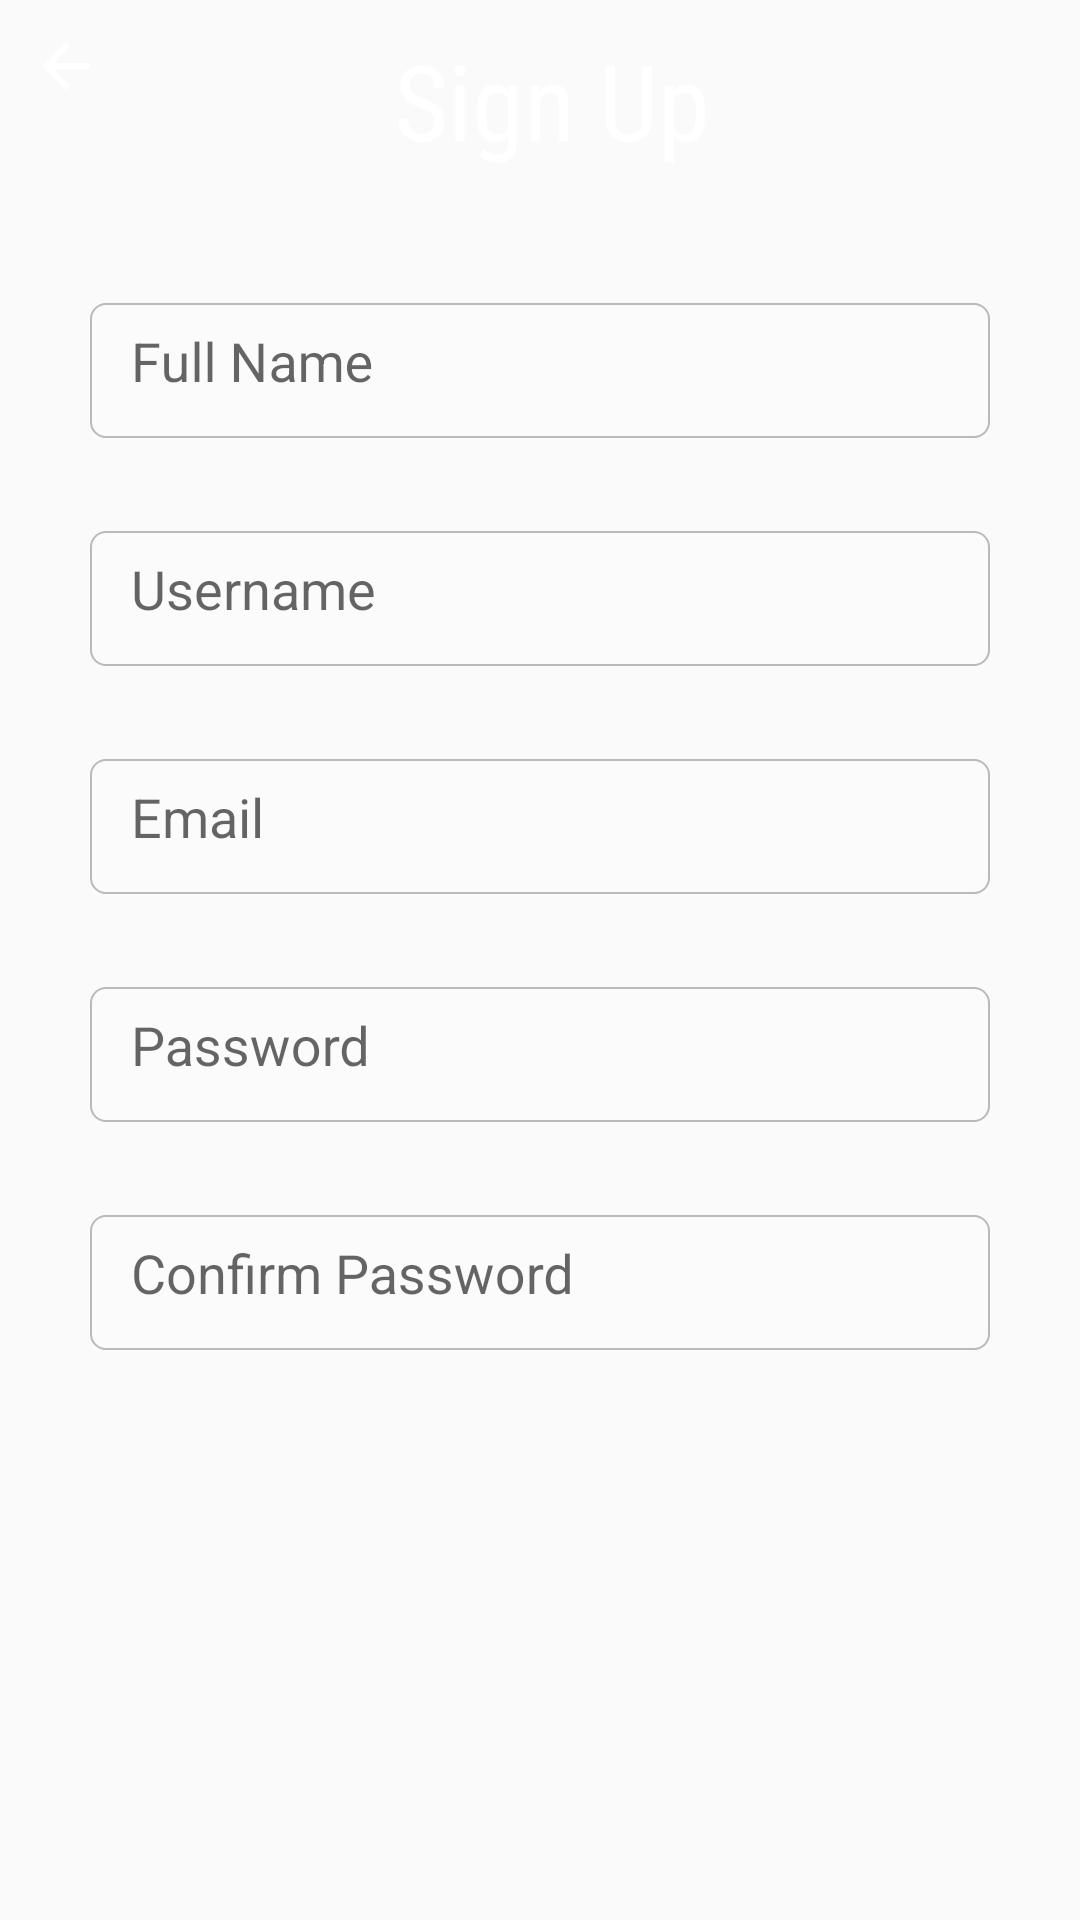

This screen was rendered from an Android layout file. Write that file and the resources it references.
<!-- AndroidManifest.xml: application theme AppTheme -->
<!-- res/layout/fragment_signup.xml -->
<ScrollView android:layout_width="match_parent"
    android:layout_height="match_parent"
    xmlns:android="http://schemas.android.com/apk/res/android"
    xmlns:tools="http://schemas.android.com/tools"
    xmlns:app="http://schemas.android.com/apk/res-auto">
<RelativeLayout
    android:layout_width="match_parent"
    android:layout_height="match_parent"
    tools:context="layout.signup">
    <TextView
        android:id="@+id/headingSignup"
        android:layout_width="wrap_content"
        android:layout_height="wrap_content"
        android:layout_centerHorizontal="true"
        android:layout_marginTop="10dp"
        android:text=" Sign Up"
        android:textColor="@color/textColor"
        android:textSize="35sp"
        android:fontFamily="sans-serif-condensed"
        />
    <android.support.v7.widget.AppCompatImageButton
        android:id="@+id/proceedSignup"
        android:layout_width="44dp"
        android:layout_height="44dp"
        android:padding="2dp"
        android:layout_alignParentRight="true"
        android:layout_alignParentEnd="true"
        android:background="@android:color/transparent"
        android:scaleType="centerInside"
        app:srcCompat="@drawable/tick_mark" />
    <android.support.v7.widget.AppCompatImageButton
        android:id="@+id/backSignup"
        android:layout_width="44dp"
        android:layout_height="44dp"
        android:padding="2dp"
        android:background="@android:color/transparent"
        android:scaleType="centerInside"
        app:srcCompat="@drawable/ic_arrow_left_back_black_48dp"/>
    <android.support.design.widget.TextInputLayout
        android:id="@+id/text_input_lay_fullnameSignup"
        android:layout_width="match_parent"
        android:layout_height="wrap_content"
        android:layout_marginLeft="30dp"
        android:layout_marginStart="30dp"
        android:layout_marginRight="30dp"
        android:layout_marginEnd="30dp"
        android:layout_marginTop="85dp"
        app:hintTextAppearance="@style/TextLabel"
        app:errorTextAppearance="@style/TextLabelError"
        >
        <android.support.v7.widget.AppCompatEditText
            android:id="@+id/fullnameSignup"
            android:layout_width="match_parent"
            android:layout_height="55dp"
            android:hint="  Full Name"
            android:imeOptions="actionNext"
            android:nextFocusLeft="@+id/fullnameSignup"
            android:nextFocusUp="@+id/fullnameSignup"
            android:paddingLeft="5dp"
            android:paddingStart="5dp"
            android:singleLine="true"
            android:textAlignment="textStart"
            android:textColor="@color/textColor"
            android:textColorHint="#9000"
            android:textColorLink="@color/colorPrimary"
            android:layout_gravity="start"
            android:textCursorDrawable="@null"
            android:background="@drawable/login_capsule"
            />
    </android.support.design.widget.TextInputLayout>
    <android.support.design.widget.TextInputLayout
        android:id="@+id/text_input_lay_usernameSignup"
        android:layout_below="@+id/text_input_lay_fullnameSignup"
        android:layout_width="match_parent"
        android:layout_height="wrap_content"
        android:layout_marginLeft="30dp"
        android:layout_marginStart="30dp"
        android:layout_marginRight="30dp"
        android:layout_marginEnd="30dp"
        android:layout_marginTop="10dp"
        app:hintTextAppearance="@style/TextLabel"
        app:errorTextAppearance="@style/TextLabelError"
        >
    <android.support.v7.widget.AppCompatEditText
        android:id="@+id/usernameSignup"
        android:layout_width="match_parent"
        android:layout_height="55dp"
        android:hint="  Username"
        android:imeOptions="actionNext"
        android:nextFocusLeft="@+id/usernameSignup"
        android:nextFocusUp="@+id/usernameSignup"
        android:paddingLeft="5dp"
        android:paddingStart="5dp"
        android:singleLine="true"
        android:textAlignment="textStart"
        android:textColor="@color/textColor"
        android:textColorHint="#9000"
        android:textColorLink="@android:color/black"
        android:layout_gravity="start"
        android:textCursorDrawable="@null"
        android:background="@drawable/login_capsule"
        />
    </android.support.design.widget.TextInputLayout>
    <TextView
        android:id="@+id/existTxtUsername"
        android:layout_below="@+id/text_input_lay_usernameSignup"
        android:layout_alignParentRight="true"
        android:layout_alignParentEnd="true"
        android:layout_marginRight="5dp"
        android:layout_marginEnd="5dp"
        android:layout_width="wrap_content"
        android:layout_height="wrap_content"
        android:visibility="gone"
        android:textColor="#fc0505"
        android:text="usernmae already exits"/>
    <android.support.design.widget.TextInputLayout
        android:id="@+id/text_input_lay_emailSignup"
        android:layout_width="match_parent"
        android:layout_height="wrap_content"
        android:layout_marginLeft="30dp"
        android:layout_marginStart="30dp"
        android:layout_marginRight="30dp"
        android:layout_marginEnd="30dp"
        android:layout_marginTop="10dp"
        app:hintTextAppearance="@style/TextLabel"
        app:errorTextAppearance="@style/TextLabelError"
        android:layout_below="@+id/text_input_lay_usernameSignup"
        >
    <android.support.v7.widget.AppCompatEditText
        android:id="@+id/emailSignup"
        android:layout_width="match_parent"
        android:layout_height="55dp"
        android:hint="  Email"
        android:imeOptions="actionDone"
        android:nextFocusLeft="@+id/emailSignup"
        android:nextFocusUp="@+id/emailSignup"
        android:paddingLeft="5dp"
        android:paddingStart="5dp"
        android:singleLine="true"
        android:textAlignment="textStart"
        android:textColor="@color/textColor"
        android:textColorHint="#9000"
        android:layout_gravity="start"
        android:textCursorDrawable="@null"
        android:background="@drawable/login_capsule"
        />
    </android.support.design.widget.TextInputLayout>
    <TextView
        android:id="@+id/existTxtEmail"
        android:layout_below="@+id/text_input_lay_emailSignup"
        android:layout_alignParentRight="true"
        android:layout_alignParentEnd="true"
        android:layout_marginRight="5dp"
        android:layout_marginEnd="5dp"
        android:layout_width="wrap_content"
        android:layout_height="wrap_content"
        android:visibility="gone"
        android:textColor="#fc0505"
        android:text="email already exits"/>
    <android.support.design.widget.TextInputLayout
        android:id="@+id/text_input_lay_passwordSignup"
        android:layout_width="match_parent"
        android:layout_height="wrap_content"
        android:layout_marginLeft="30dp"
        android:layout_marginStart="30dp"
        android:layout_marginRight="30dp"
        android:layout_marginEnd="30dp"
        android:layout_marginTop="10dp"
        app:hintTextAppearance="@style/TextLabel"
        app:errorTextAppearance="@style/TextLabelError"
        android:layout_below="@+id/text_input_lay_emailSignup"
        >
    <android.support.v7.widget.AppCompatEditText
        android:id="@+id/signup_password"
        android:layout_width="match_parent"
        android:layout_height="55dp"
        android:hint="  Password"
        android:imeOptions="actionNext"
        android:nextFocusLeft="@+id/signup_password"
        android:nextFocusUp="@+id/signup_password"
        android:paddingLeft="5dp"
        android:paddingStart="5dp"
        android:singleLine="true"
        android:textAlignment="textStart"
        android:textColor="@color/textColor"
        android:inputType="textPassword"
        android:textColorHint="#9000"
        android:layout_gravity="start"
        android:textCursorDrawable="@null"
        android:background="@drawable/login_capsule"
        />
    </android.support.design.widget.TextInputLayout>
    <android.support.design.widget.TextInputLayout
        android:id="@+id/text_input_lay_confirm_passwordSignup"
        android:layout_width="match_parent"
        android:layout_height="wrap_content"
        android:layout_marginLeft="30dp"
        android:layout_marginStart="30dp"
        android:layout_marginRight="30dp"
        android:layout_marginEnd="30dp"
        android:layout_marginTop="10dp"
        app:hintTextAppearance="@style/TextLabel"
        app:errorTextAppearance="@style/TextLabelError"
        android:layout_below="@+id/text_input_lay_passwordSignup"
        >
    <android.support.v7.widget.AppCompatEditText
        android:id="@+id/signup_confirm_password"
        android:layout_width="match_parent"
        android:layout_height="55dp"
        android:hint="  Confirm Password"
        android:imeOptions="actionDone"
        android:nextFocusLeft="@+id/signup_confirm_password"
        android:nextFocusUp="@+id/signup_confirm_password"
        android:paddingLeft="5dp"
        android:paddingStart="5dp"
        android:singleLine="true"
        android:textAlignment="textStart"
        android:textColor="@color/textColor"
        android:inputType="textPassword"
        android:textColorHint="#9000"
        android:layout_gravity="start"
        android:textCursorDrawable="@null"
        android:background="@drawable/login_capsule"
        />
    </android.support.design.widget.TextInputLayout>
 



  


</RelativeLayout>
</ScrollView>
<!-- resources referenced by this layout -->
<resources>
  <color name="colorPrimary">#5e91ec</color>
  <color name="textColor">#ffffff</color>
  <!-- drawable button_selector (drawable) -->
  <?xml version="1.0" encoding="utf-8"?>
  <selector xmlns:android="http://schemas.android.com/apk/res/android">
      <item>
          <layer-list>
              <item android:left="0dp" android:top="0dp">
                  <shape>
                      <corners android:radius="25dp" />
                      <solid android:color="#ffffff" />
                  </shape>
              </item>
              <item android:bottom="0dp" android:left="0dp">
                  <shape>
  
                      <stroke android:width="1dp" android:color="#BABABA" />
                      <corners android:radius="25dp" />
                      <padding android:bottom="10dp" android:left="10dp"
                          android:right="10dp" android:top="5dp"
                          />
                  </shape>
              </item>
          </layer-list>
      </item>
  
  </selector>
  <!-- drawable ic_arrow_left_back_black_48dp (drawable) -->
  <vector xmlns:android="http://schemas.android.com/apk/res/android"
  android:width="24dp"
  android:height="24dp"
  android:viewportWidth="24.0"
  android:viewportHeight="24.0">
  <path
      android:fillColor="@color/textColor"
      android:pathData="M20,11H7.83l5.59,-5.59L12,4l-8,8 8,8 1.41,-1.41L7.83,13H20v-2z"/>
  </vector>
  <!-- drawable login_capsule (drawable) -->
  <?xml version="1.0" encoding="utf-8"?>
  <layer-list xmlns:android="http://schemas.android.com/apk/res/android">
      <item android:top="5dp" android:bottom="5dp">
          <shape xmlns:android="http://schemas.android.com/apk/res/android"
              android:shape="rectangle"
              >
  
              <padding android:bottom="10dp" android:left="10dp"
                  android:right="10dp" android:top="5dp"
                  />
              <corners
                  android:bottomLeftRadius="5dp"
                  android:bottomRightRadius="5dp"
                  android:topLeftRadius="5dp"
                  android:topRightRadius="5dp" />
              <solid android:color="#35ffffff" />
              <stroke
                  android:width="0.5dp"
                  android:color="#bababa" />
  
          </shape>
      </item>
  </layer-list>
  <style name="TextLabel" parent="TextAppearance.Design.Hint">
          <item name="android:textSize">14sp</item>
      </style>
  <style name="TextLabelError" parent="TextAppearance.Design.Error">
          <item name="android:textSize">14sp</item>
          <item name="android:textColor">#fc0505</item>
      </style>
  <style name="AppTheme" parent="Theme.AppCompat.Light.NoActionBar">
          Customize your theme here.
          <item name="cardViewStyle">@style/CardView</item>
          <item name="coordinatorLayoutStyle">@style/Widget.Design.CoordinatorLayout</item>
          <item name="actionModeBackground">@color/colorAccent</item>
          <item name="colorPrimary">@color/colorPrimary</item>
          <item name="colorPrimaryDark">@color/colorPrimaryDark</item>
          <item name="colorAccent">@color/colorPrimaryDark</item>
      </style>
  <color name="colorAccent">#ffffff</color>
  <color name="colorPrimaryDark">#001919</color>
</resources>
